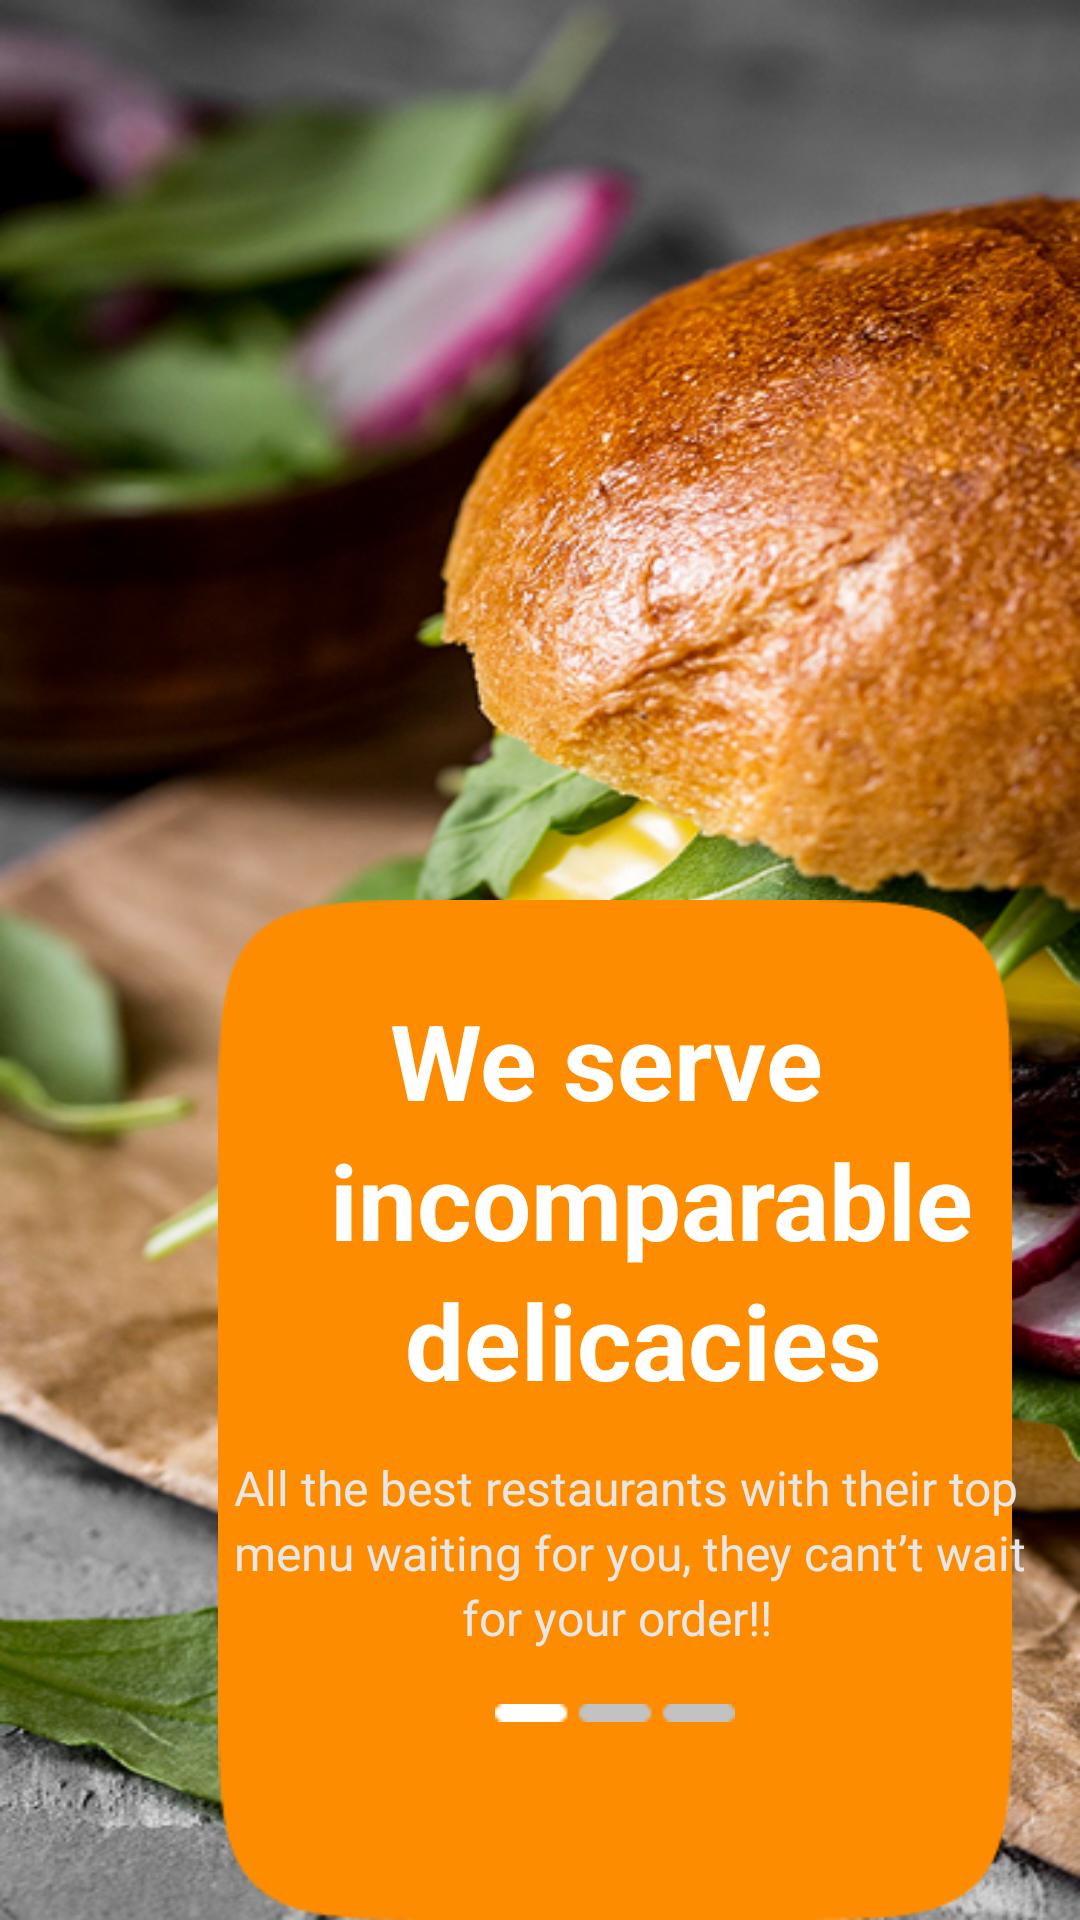

Layout XML and referenced resources for this Android screen:
<!-- AndroidManifest.xml: application theme Theme.AiFoodApplication -->
<!-- res/layout/activity_onboarding_one.xml -->
<?xml version="1.0" encoding="utf-8"?>
<RelativeLayout xmlns:android="http://schemas.android.com/apk/res/android"
    xmlns:app="http://schemas.android.com/apk/res-auto"
    xmlns:tools="http://schemas.android.com/tools"
    android:id="@+id/main"
    android:layout_width="match_parent"
    android:layout_height="match_parent"
    tools:context=".OnboardingOne">

    <ImageView
        android:layout_width="match_parent"
        android:layout_height="match_parent"
        android:scaleType="fitXY"
        app:srcCompat="@drawable/onboarding_one"
        tools:ignore="MissingConstraints" />

    <ImageView
        android:layout_width="wrap_content"
        android:layout_height="500dp"
        app:srcCompat="@drawable/background"
        android:layout_marginTop="300dp"
        android:layout_marginLeft="50dp"/>

    <TableLayout
        android:layout_width="311dp"
        android:layout_height="400dp"
        android:layout_marginTop="300dp"
        android:layout_marginLeft="50dp">

        <TextView
            android:layout_width="wrap_content"
            android:layout_height="wrap_content"
            android:text="We serve"
            android:textSize="35dp"
            android:textStyle="bold"
            android:textColor="@color/white"
            android:layout_marginLeft="80dp"
            android:layout_marginTop="30dp" />
        <TextView
            android:layout_width="wrap_content"
            android:layout_height="wrap_content"
            android:text="incomparable"
            android:textSize="35dp"
            android:textStyle="bold"
            android:textColor="@color/white"
            android:layout_marginLeft="60dp"/>
        <TextView
            android:layout_width="wrap_content"
            android:layout_height="wrap_content"
            android:text="delicacies"
            android:textSize="35dp"
            android:textStyle="bold"
            android:textColor="@color/white"
            android:layout_marginLeft="85dp"/>

        <TextView
            android:layout_width="wrap_content"
            android:layout_height="wrap_content"
            android:layout_marginLeft="28dp"
            android:layout_marginTop="15dp"
            android:text="All the best restaurants with their top"
            android:textColor="#E7E7E7"
            android:textSize="16dp" />
        <TextView
            android:layout_width="wrap_content"
            android:layout_height="wrap_content"
            android:layout_marginLeft="28dp"
            android:text="menu waiting for you, they cant’t wait"
            android:textColor="#E7E7E7"
            android:textSize="16dp" />
        <TextView
            android:layout_width="wrap_content"
            android:layout_height="wrap_content"
            android:layout_marginLeft="100dp"
            android:text=" for your order!!"
            android:textColor="#E7E7E7"
            android:textSize="16dp" />

        <ImageView
            android:id="@+id/imageView2"
            android:layout_width="wrap_content"
            android:layout_height="wrap_content"
            android:layout_marginTop="18dp"
            app:srcCompat="@drawable/indicator_one" />

        <LinearLayout
            android:layout_width="200dp"
            android:layout_height="100dp"
            android:layout_marginTop="26dp">

            <Button
                android:id="@+id/buttonSkip"
                android:onClick="Skip"
                android:layout_width="wrap_content"
                android:layout_height="wrap_content"
                android:backgroundTint="#FE8C00"
                android:layout_marginTop="50dp"
                android:text="Skip"
                android:textColor="#CCCCCC"
                android:textSize="20dp" />

            <Button
                android:id="@+id/buttonNext"
                android:onClick="Next"
                android:layout_width="wrap_content"
                android:layout_height="wrap_content"
                android:layout_marginLeft="120dp"
                android:layout_marginTop="50dp"
                android:text="Next"
                android:textSize="20dp"
                android:backgroundTint="#FE8C00"/>
        </LinearLayout>
    </TableLayout>
</RelativeLayout>
<!-- resources referenced by this layout -->
<resources>
  <!-- drawable background: png bitmap (drawable, 3232 bytes) -->
  <!-- drawable indicator_one: png bitmap (drawable, 265 bytes) -->
  <!-- drawable onboarding_one: png bitmap (drawable, 592251 bytes) -->
  <style name="Theme.AiFoodApplication" parent="Base.Theme.AiFoodApplication" />
  <style name="Base.Theme.AiFoodApplication" parent="Theme.Material3.DayNight.NoActionBar">
          
          
      </style>
  <!-- not gathered from this repository: default colours our renderer supplied (Android Studio template values) -->
  <color name="white">#FFFFFFFF</color>
</resources>
